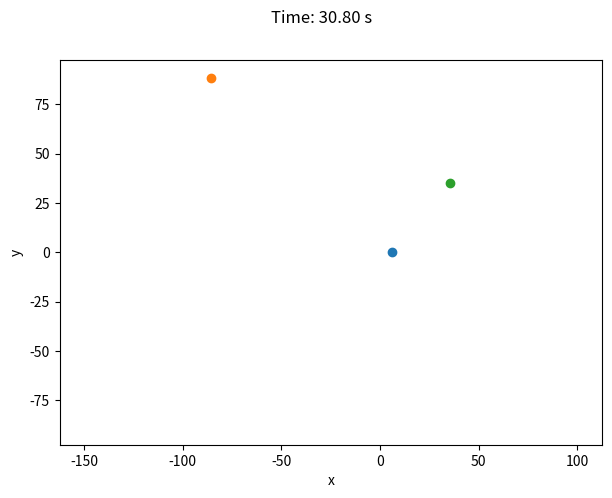

The matplotlib source for this figure: (Note: this script raises an exception after producing the figure.)
from typing import Iterable, TypeAlias
from pathlib import Path

import numpy as np
import matplotlib.pyplot as plt
from matplotlib.animation import FuncAnimation

Pathlike: TypeAlias = str | Path


def newton_gravity(
    pos_vector: np.ndarray, masses: Iterable[float], gravity_strength: float = 1
) -> np.ndarray:
    """Calculates the force of Newtonian force of gravity between two bodies, on body 1 from body 2.
    The inverse force from body 1 unto body 2 is the same magnitude, but opposite direction.

    arguments:
        pos_vector: positional vector from body 1 to body 2
        masses: relative masses of two bodies [mass1, mass2]
        gravity_strength: strength of newtons force of gravity (analogous to big G). Defaults to 1.

    returns:
        np.ndarray: force vector on body 1 from body 2
    """
    return (
        gravity_strength
        * masses[0]
        * masses[1]
        * pos_vector
        / np.linalg.norm(pos_vector) ** 3
    )


class GravitySim2D:
    """2D gravity simulation of bodies using Newton's law of gravity, with collision."""

    def __init__(
        self,
        time: float,
        time_step: float,
        n_bodies: int = 2,
        masses: Iterable = [],
        gravity_strength: float = 1,
    ) -> None:
        """Initializes the class instance

        arguments:
            time: simulation time [s]
            time_step: time step [s]
            n_bodies: number of bodies in the simulation. Defaults to 2.
            masses: relative masses of the bodies. Defaults to equal masses.
            gravity_strength: strength of newtons force of gravity (analogous to big G).
                                Defaults to 1.
        """

        if n_bodies < 2:
            raise ValueError("n_bodies must be greater than one.")

        # Set instance variables
        self.time = time
        self.time_step = time_step
        self.n_steps = int(time / time_step)
        self.n_bodies = n_bodies
        if not masses:
            self.masses = np.ones(n_bodies)
        else:
            self.masses = np.asarray(masses) / sum(masses)  # normalize masses
        self.gravity_strength = gravity_strength

        # Initialize position and velocity arrays
        self.t = np.arange(0, time, time_step)  # time array
        self.reset()

    def reset(self) -> None:
        """Resets the position and velocity arrays to zero. Shape: [2, n_bodies, n_steps]

        arguments:
            None

        returns:
            None
        """
        self.pos = np.zeros((self.n_steps, self.n_bodies, 2))
        self.vel = np.zeros((self.n_steps, self.n_bodies, 2))

    def simulate(
        self, pos_init: Iterable, vel_init: Iterable
    ) -> tuple[np.ndarray, np.ndarray]:
        """Simulates the motion of the bodies under the influence of gravity

        arguments:
            pos_init: initial position of all bodies with shape (self.n_bodies, 2)
            vel_init: initial velocity of all bodies with shape (self.n_bodies, 2)

        returns:
            np.ndarray: the time array, and the position array of the bodies at
                        each time step with shape (self.n_steps, self.n_bodies, 2)and the
        """
        # Cast Iterables to np.ndarrays
        if not isinstance(pos_init, np.ndarray):
            pos_init = np.array(pos_init)
        if not isinstance(vel_init, np.ndarray):
            vel_init = np.array(vel_init)

        # Check if array shapes are correct
        if pos_init.shape != (self.n_bodies, 2) or pos_init.shape != (self.n_bodies, 2):
            raise ValueError(
                "Initial position and velocity arrays must have shape (n_bodies, 2)"
            )

        # Set initial conditions
        self.pos[0] = pos_init
        self.vel[0] = vel_init

        # Simulate the motion of the bodies
        for step in range(self.n_steps - 1):
            self._step(step)

        return self.t, self.pos

    def _normal_step_update(self, step: int, i: int, force_vector: np.ndarray) -> None:
        """Updates the position and velocity for a given body i, for a normal time step
            without collision

        arguments:
            step: step number
            i: index for body to update
            force_vector: force vector on body i from all other bodies

        returns:
            None
        """
        # Update velocity
        self.vel[step + 1, i] = (
            self.vel[step, i] + force_vector / self.masses[i] * self.time_step
        )

        # Update position
        self.pos[step + 1, i] = (
            self.pos[step, i] + self.vel[step + 1, i] * self.time_step
        )

    def _step_collision_update(
        self, step: int, i: int, j: int, dist_vector: np.ndarray
    ):
        """Updates the position and velocity arrays for a time step with collision

        arguments:
            step: step number
            i: index for body 1
            j: index for body 2
            dist_vector: vector from body i to body j

        returns:
            None
        """

        veli = self.vel[step, i]
        velj = self.vel[step, j]

        # Case 1: they are already moving together: skip collision calculations
        if self.n_bodies == 2 and all(veli == velj):
            return

        # Case 2: They now stick together with the same velocity
        massi = self.masses[i]
        massj = self.masses[j]
        denominator = massi * veli + massj * velj

        # Momentum cancels out: they must stop
        if all(denominator == 0):
            newpos = self.pos[step, i] + dist_vector / 2  # they meet halfway
            self.pos[step + 1, i] = newpos
            self.pos[step + 1, j] = newpos

            # New velocities are zero
            self.vel[step + 1] = np.zeros((self.n_bodies, 2))
            return

        # Momentum does not cancel out; they still move together
        # Calculate this new shared velocity
        np.seterr(divide="ignore")  # ignore division by zero warning
        new_vel = (massi + massj) / (denominator)
        new_vel[new_vel == np.inf] = 0  # replace inf with zero

        # Update velocities from collision
        self.vel[step + 1, i] = new_vel
        self.vel[step + 1, j] = new_vel

        # Update positions from collision
        new_pos = self.pos[step, i] + new_vel * self.time_step
        self.pos[step + 1, i] = new_pos
        self.pos[step + 1, j] = new_pos

    def _step(self, step) -> None:
        """Performs a single time step in the simulation using the Euler-Cromer method,
        newtons law of gravity, and newtons third law

        arguments:
            step: step number

        return:
            None
        """

        for i in range(self.n_bodies - 1):
            forcei = 0
            forcej = 0
            for j in range(i + 1, self.n_bodies):
                posi = self.pos[step, i]
                posj = self.pos[step, j]
                dist_vector = posj - posi

                # Check for collision
                pos_tol = 1  # position tolerance for collision
                skip = False

                # Collision: use inelastic momentum conservation (they stick together)
                if np.linalg.norm(dist_vector) < pos_tol:
                    self._step_collision_update(step, i, j, dist_vector)
                    skip = True

                # No collision: accumulate force vector on body i from all other bodies
                if not skip:
                    change = newton_gravity(
                        dist_vector,
                        [self.masses[i], self.masses[j]],
                        self.gravity_strength,
                    )
                    forcei += change
                    forcej -= change

                # No collision; normal gravity update
                if not skip:
                    self._normal_step_update(step, i, forcei)
                    self._normal_step_update(step, j, forcej)

    def plot1d(
        self,
        axis: int | str = "both",
        filename: Pathlike = "",
        figsize: tuple[int, int] = (7, 5),
    ) -> None:
        """Plots the 2D motion of the bodies

        arguments:
            axis: axis to plot (0=x, 1=y, "both"=x and y). Defaults to both.
            filename: filename to save the plot to. If none, shows the plot instead.

        returns:
            None
        """
        if axis not in [0, 1, "both"]:
            raise ValueError(
                "axis must be either 0, 1, or 'both' (respectively x-axis or y-axis, or both)"
            )

        if not isinstance(filename, (str, Path)):
            raise ValueError("filename must be a string or a pathlib.Path object")

        # Plotting
        if axis == "both":
            fig, axs = plt.subplots(2, 1, figsize=figsize)
            for i in range(self.n_bodies):
                axs[0].plot(self.t, self.pos[:, i, 0], label=f"body {i}")
                axs[1].plot(self.t, self.pos[:, i, 1], label=f"body {i}")
            axs[0].set_ylabel("x")
            axs[1].set_ylabel("y")
        else:
            fig, ax = plt.subplots(1, 1, figsize=figsize)
            for i in range(self.n_bodies):
                ax.plot(self.t, self.pos[:, i, axis], label=f"body {i}")
            ylabel = "x" if axis == 0 else "y"
            plt.ylabel(ylabel)

        # Config
        fig.supxlabel("Time [s]")
        plt.legend()

        if filename:
            plt.savefig(filename)
        else:
            plt.show()

    def _set_axis_limits(
        self, ax: plt.Axes, frame: int, grow: float = 5, shrink: float = 51 / 100
    ) -> None:
        """Sets the axis limits to fit all bodies in the plot,
        if they are significantly outside/inside the current limits

        arguments:
            ax: the matplotlib axis object
            frame: the current frame number
            grow: grow scale factor to multiply limits by.
            shrink: shrink scale factor. This is the ratio of the current square
                    to set the new limits from as [shrink * (x1-x0, y1-y0)]
                    Must be between 0 and 1.

        returns:
            None
        """
        if not 0 < shrink < 1:
            raise ValueError("shrink ratio must be between 0 and 1")

        x0, x1 = ax.get_xlim()
        y0, y1 = ax.get_ylim()

        # Handle the cases where bodies exit the limits/the figure
        if (
            any(self.pos[frame, :, 0] < x0)
            or any(self.pos[frame, :, 0] > x1)
            or any(self.pos[frame, :, 1] < y0)
            or any(self.pos[frame, :, 1] > y1)
        ):
            x0 -= abs(x0 * grow)
            ax.set_xlim(x0, -x0)
            y0 -= abs(y0 * grow)
            ax.set_ylim(y0, -y0)

        # Handle the case where the limits are too big for the current body positions
        # This will be when all bodies are inside a certain fraction of total limit square
        dx = (1 - shrink) * (x1 - x0)
        dy = (1 - shrink) * (y1 - y0)
        x0 += dx
        x1 -= dx
        y0 += dy
        y1 -= dy
        if (
            all(self.pos[frame, :, 0] > x0)
            and all(self.pos[frame, :, 0] < x1)
            and all(self.pos[frame, :, 1] > y0)
            and all(self.pos[frame, :, 1] < y1)
        ):
            ax.set_xlim(x0, x1)
            ax.set_ylim(y0, y1)

    def animate(
        self,
        ms: float = None,
        filename: Pathlike = "",
        figsize: tuple[int, int] = (7, 5),
        auto_axes: bool = True,
    ) -> None:
        """Animates the 2D motion of the bodies

        arguments:
            ms: milliseconds delay between frames. Defaults to self.time_step.
            filename: filename to save the animation to. If none, shows the animation instead.
            figsize: figure size. Defaults to (7, 5).
            auto_axes: flag to automatically adjust axis limits. Defaults to True.

        returns:
            None
        """

        if ms is None:
            ms = self.time_step

        fig, ax = plt.subplots(figsize=figsize)

        # Plot initial positions
        scatters = [ax.scatter(*self.pos[0, i]) for i in range(self.n_bodies)]

        # Initial axis limits
        self._set_axis_limits(ax, 0) if auto_axes else None

        def update(frame: int):
            for i, scatter in enumerate(scatters):
                scatter.set_offsets(self.pos[frame, i])

            # Update title with time
            fig.suptitle(f"Time: {self.t[frame]:.2f} s")

            # Update axis limits to fit all bodies
            self._set_axis_limits(ax, frame) if auto_axes else None

        # Create animation
        anim = FuncAnimation(fig, update, frames=len(self.t), interval=ms)

        # Config
        plt.xlabel("x")
        plt.ylabel("y")
        plt.axis("equal")

        # Save or show animation
        if filename:
            anim.save(filename, fps=30, dpi=300)
        else:
            plt.show()


if __name__ == "__main__":
    ### EXAMPLE USAGE
    
    # Parameters
    time = 2000  # simulation time [s]
    time_step = 0.2  # time step [s]
    gravity_strength = 1e4  # strength of newtons force of gravity (analogous to big G)

    masses = [  # relative body mass ratios
        1,
        1,
        1,
    ]

    r0 = [  # Initial positions
        [0, 0],
        [-150, 0],
        [100, 0],
    ]
    v0 = [  # Initial velocities
        [0, 5],
        [1, 3],
        [-1, 1],
    ]

    sim = GravitySim2D(
        time=time,
        time_step=time_step,
        n_bodies=len(masses),
        masses=masses,
        gravity_strength=gravity_strength,
    )
    sim.simulate(r0, v0)
    # sim.plot1d()
    # sim.animate()
    sim.animate(filename="example.mp4")
